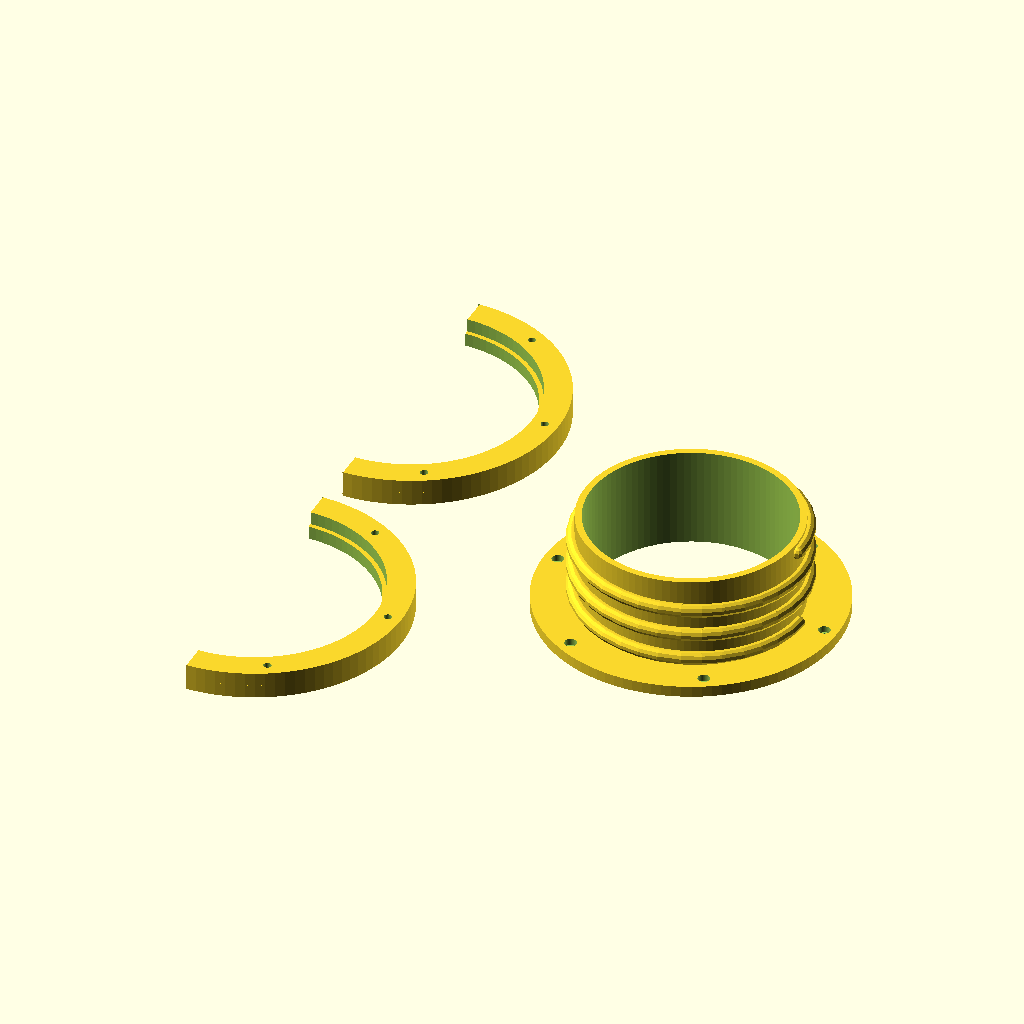
Cell 1: the model at its default parameters.
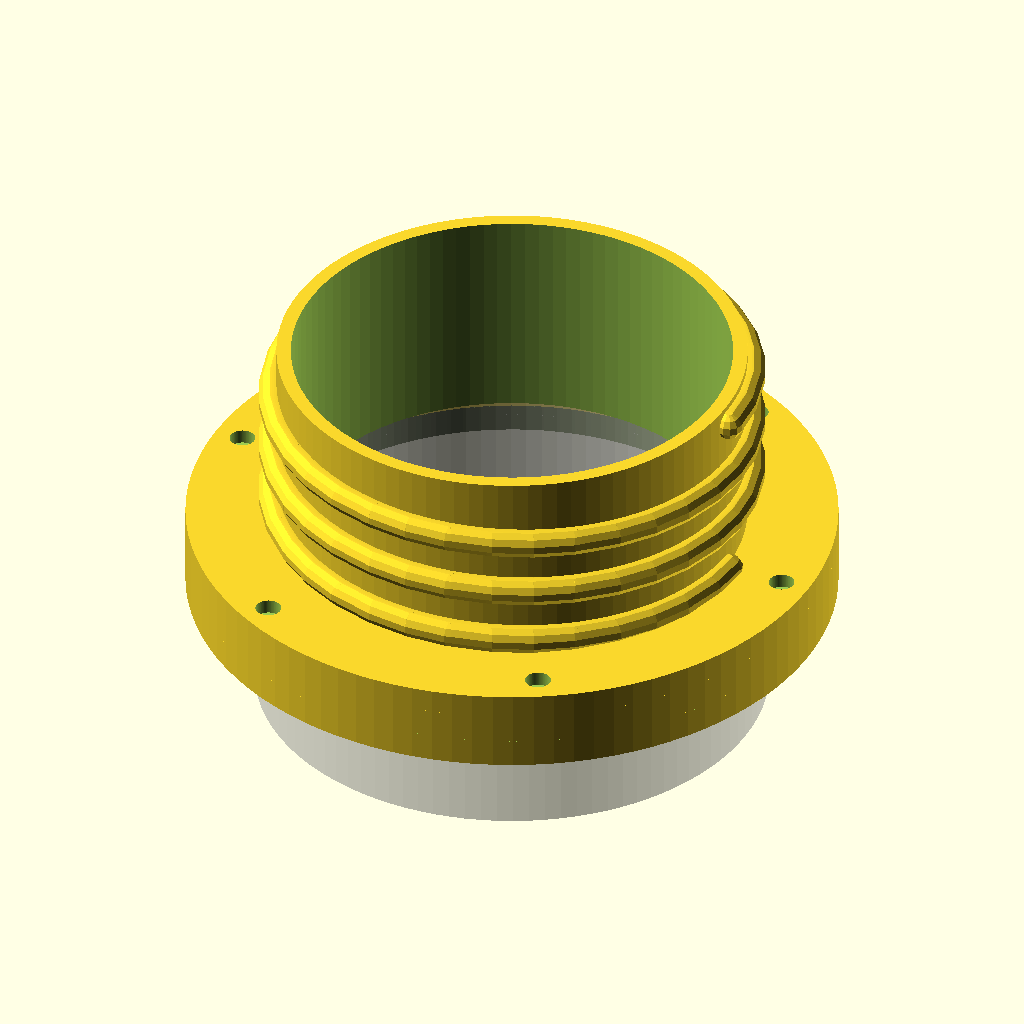
Cell 2: show_assembled = true (everything else at default).
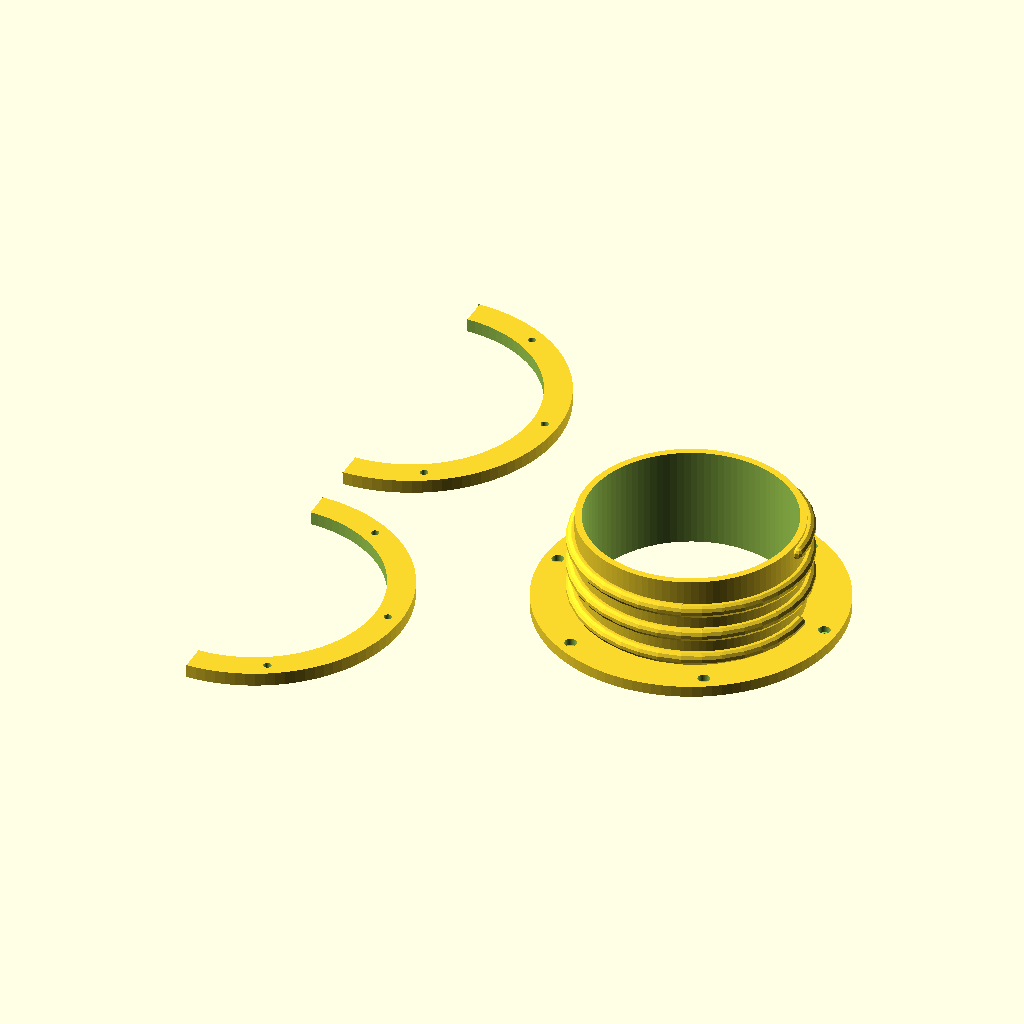
Cell 3: existing_flange_od = 212 (everything else at default).
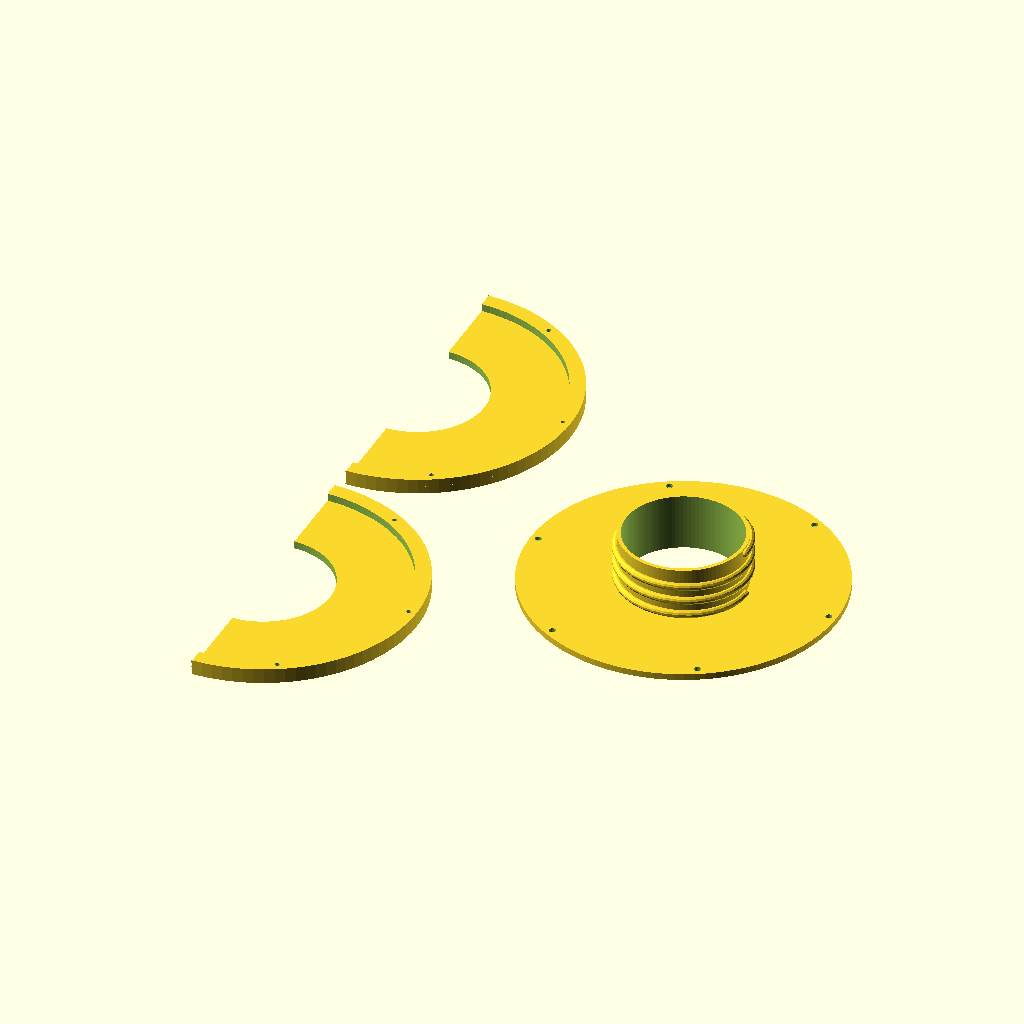
Cell 4 — existing_lip_od set to 220, the other parameters unchanged.
All cells are drawn from the same view direction (rotation 55°, 0°, 25°, orthographic, colour scheme Cornfield), but the view is re-fitted for each cell, so position and scale can differ between cells as well as the parameter.
Source of the model, duct_adapter.scad:
// Duct Adapter - 3-Piece System (Threaded)
// ==============================================
// Problem: Printed filter box has a 106mm OD flange with a 110mm lip.
//          The 100mm flex duct can't slide over the lip.
//
// Solution:
//   1. SPLIT CAPTURE RING (x2 halves) - Fits around the flange behind
//      the lip. Threaded inserts on the back face.
//   2. ADAPTER SLEEVE - Bolts through its flange plate into the ring
//      inserts, holding both ring halves AND the sleeve in place.
//      The flex duct screws OVER the sleeve tube via spiral thread.
//
// The sleeve bolts span BOTH ring halves, so no lugs are needed!

// --- Existing printed part dimensions ---
existing_flange_od = 106;     // Flange tube OD
existing_lip_od = 110;        // Retention lip OD
existing_lip_length = 5;      // Lip axial length
existing_flange_length = 35;  // Total flange length (ghost only)

// --- General ---
clearance = 0.4;
wall = 3;

// --- Capture Ring ---
ring_body_width = 12;         // Radial wall thickness
ring_depth = 12;              // Total axial depth (tuned for 14mm screws)
groove_depth = 6;             // Groove depth for the lip

// --- Adapter Sleeve ---
duct_diameter = 100;
duct_fit_clearance = 3;       // Tube = 97mm, slides easily into 100mm duct
sleeve_length = 40;
sleeve_wall = 3;
sleeve_flange = 5;            // Flange plate thickness (must be > screw_head_depth)

// --- Thread on sleeve tube (for screwing the duct on) ---
thread_pitch = 12;            // Matches spacing between duct wire guides
thread_ridge_height = 1.5;    // Ridge OD = 97 + 2*1.5 = 100mm, matches duct ID exactly
thread_turns = 3;             // Number of spiral turns
thread_width = 6;             // Cross-section width of the ridge (leaves 6mm gap in 12mm pitch)

// --- Hardware ---
bolt_hole_diameter = 3.5;
insert_diameter = 4.16;
insert_depth = 5;
screw_head_diameter = 5.3;
screw_head_depth = 3;
num_sleeve_bolts = 6;         // MUST be even so bolts are symmetric on both halves

$fn = 100;

// --- Calculated Dimensions ---
ring_back_id = existing_flange_od + clearance;
ring_front_id = existing_lip_od + clearance;
ring_od = ring_front_id + 2 * ring_body_width;

sleeve_od = duct_diameter - duct_fit_clearance;
sleeve_id = sleeve_od - 2 * sleeve_wall;
// Bolt circle sits in the middle of the ring wall
sleeve_bolt_circle_r = (ring_front_id + ring_od) / 4; // radius, not diameter

// --- Display Mode ---
show_assembled = false;        // true = verify fit, false = print layout

if (show_assembled) {
    // Ghost of the existing flange (transparent reference)
    %ghost_flange();

    // Ring halves: assembled behind the lip
    translate([0, 0, -(ring_depth - groove_depth)]) {
        capture_ring_half();
        mirror([1, 0, 0]) capture_ring_half();
    }

    // Sleeve: bolts onto the ring front face
    translate([0, 0, groove_depth])
        adapter_sleeve();

} else {
    // Print layout
    translate([0, ring_od/2 + 10, 0]) capture_ring_half();
    translate([0, -(ring_od/2 + 10), 0]) mirror([0, 1, 0]) capture_ring_half();
    translate([ring_od + 30, 0, 0]) adapter_sleeve();
}


// ==========================================
// MODULES
// ==========================================

// One half of the capture ring (semicircle, X+ side)
module capture_ring_half() {
    difference() {
        union() {
            // Back section: narrower bore, hooks behind the lip
            half_ring(ring_back_id, ring_od, ring_depth - groove_depth);

            // Front section: wider bore, accommodates the lip
            translate([0, 0, ring_depth - groove_depth])
                half_ring(ring_front_id, ring_od, groove_depth);
        }

        // Sleeve bolt holes through the ring body.
        // Inserts on BACK face (Z=0), clearance from insert to front.
        for (i = [0 : num_sleeve_bolts - 1]) {
            angle = i * (360 / num_sleeve_bolts);
            bx = sleeve_bolt_circle_r * cos(angle);
            by = sleeve_bolt_circle_r * sin(angle);
            if (bx > 0.1) {
                // Insert hole on back face (Z=0)
                translate([bx, by, -0.1])
                    cylinder(d = insert_diameter, h = insert_depth + 0.1);
                // Clearance hole from insert to front face
                translate([bx, by, insert_depth])
                    cylinder(d = bolt_hole_diameter, h = ring_depth - insert_depth + 0.1);
            }
        }
    }
}

// Helper: a semicircular ring (X+ half only)
module half_ring(id, od, h) {
    difference() {
        cylinder(d = od, h = h);
        translate([0, 0, -0.1])
            cylinder(d = id, h = h + 0.2);
        // Remove X- half
        translate([-od, -od/2, -0.1])
            cube([od, od, h + 0.2]);
    }
}

// Adapter sleeve: flange + threaded tube. Bolts hold ring halves together.
module adapter_sleeve() {
    difference() {
        union() {
            // Flange plate (spans both ring halves)
            cylinder(d = ring_od, h = sleeve_flange);

            // Tube for flex duct
            translate([0, 0, sleeve_flange])
                cylinder(d = sleeve_od, h = sleeve_length);

            // Spiral thread on the tube (duct screws on by twisting)
            translate([0, 0, sleeve_flange])
                spiral_thread(sleeve_od, thread_pitch, thread_ridge_height, thread_width, thread_turns);
        }

        // Hollow centre
        translate([0, 0, -0.1])
            cylinder(d = sleeve_id, h = sleeve_flange + sleeve_length + 0.2);

        // Bolt holes (clearance + counterbore)
        for (i = [0 : num_sleeve_bolts - 1]) {
            angle = i * (360 / num_sleeve_bolts);
            translate([sleeve_bolt_circle_r * cos(angle), sleeve_bolt_circle_r * sin(angle), 0]) {
                // Clearance hole
                translate([0, 0, -0.1])
                    cylinder(d = bolt_hole_diameter, h = sleeve_flange + 0.2);
                // Counterbore for screw head (on the outer face)
                translate([0, 0, sleeve_flange - screw_head_depth])
                    cylinder(d = screw_head_diameter, h = screw_head_depth + 0.1);
            }
        }
    }
}

// Ghost of the existing printed flange (transparent reference)
module ghost_flange() {
    flange_bore = existing_flange_od - 2 * 3;
    difference() {
        union() {
            translate([0, 0, -existing_flange_length + existing_lip_length])
                cylinder(d = existing_flange_od, h = existing_flange_length);
            cylinder(d = existing_lip_od, h = existing_lip_length);
        }
        translate([0, 0, -existing_flange_length + existing_lip_length - 0.1])
            cylinder(d = flange_bore, h = existing_flange_length + 0.2);
    }
}

// Spiral thread ridge on a tube surface.
// Creates a helical ridge that the flex duct grips when twisted on.
// Thread direction: LEFT-HAND (matches duct wire direction)
module spiral_thread(tube_od, pitch, ridge_h, ridge_w, turns) {
    thread_length = turns * pitch;
    segments_per_turn = 36;
    total_segments = turns * segments_per_turn;
    
    for (i = [0 : total_segments - 1]) {
        angle1 = -(i * 360 / segments_per_turn);
        angle2 = -((i + 1) * 360 / segments_per_turn);
        z1 = i * pitch / segments_per_turn;
        z2 = (i + 1) * pitch / segments_per_turn;
        r = tube_od / 2 + ridge_h / 2;
        
        hull() {
            translate([r * cos(angle1), r * sin(angle1), z1])
                sphere(d = ridge_w, $fn = 12);
            translate([r * cos(angle2), r * sin(angle2), z2])
                sphere(d = ridge_w, $fn = 12);
        }
    }
}
Customizer parameters (derived from the source; name, type, default, range or options):
existing_flange_od: number, default 106
existing_lip_od: number, default 110
existing_lip_length: number, default 5
existing_flange_length: number, default 35
clearance: number, default 0.4
wall: number, default 3
ring_body_width: number, default 12
ring_depth: number, default 12
groove_depth: number, default 6
duct_diameter: number, default 100
duct_fit_clearance: number, default 3
sleeve_length: number, default 40
sleeve_wall: number, default 3
sleeve_flange: number, default 5
thread_pitch: number, default 12
thread_ridge_height: number, default 1.5
thread_turns: number, default 3
thread_width: number, default 6
bolt_hole_diameter: number, default 3.5
insert_diameter: number, default 4.16
insert_depth: number, default 5
screw_head_diameter: number, default 5.3
screw_head_depth: number, default 3
num_sleeve_bolts: number, default 6
show_assembled: bool, default false
